Dataset: dataset_final_splits_v2 (GitHub, Ojisen/automotive-paint-inspection). Classes: origine, repeint.

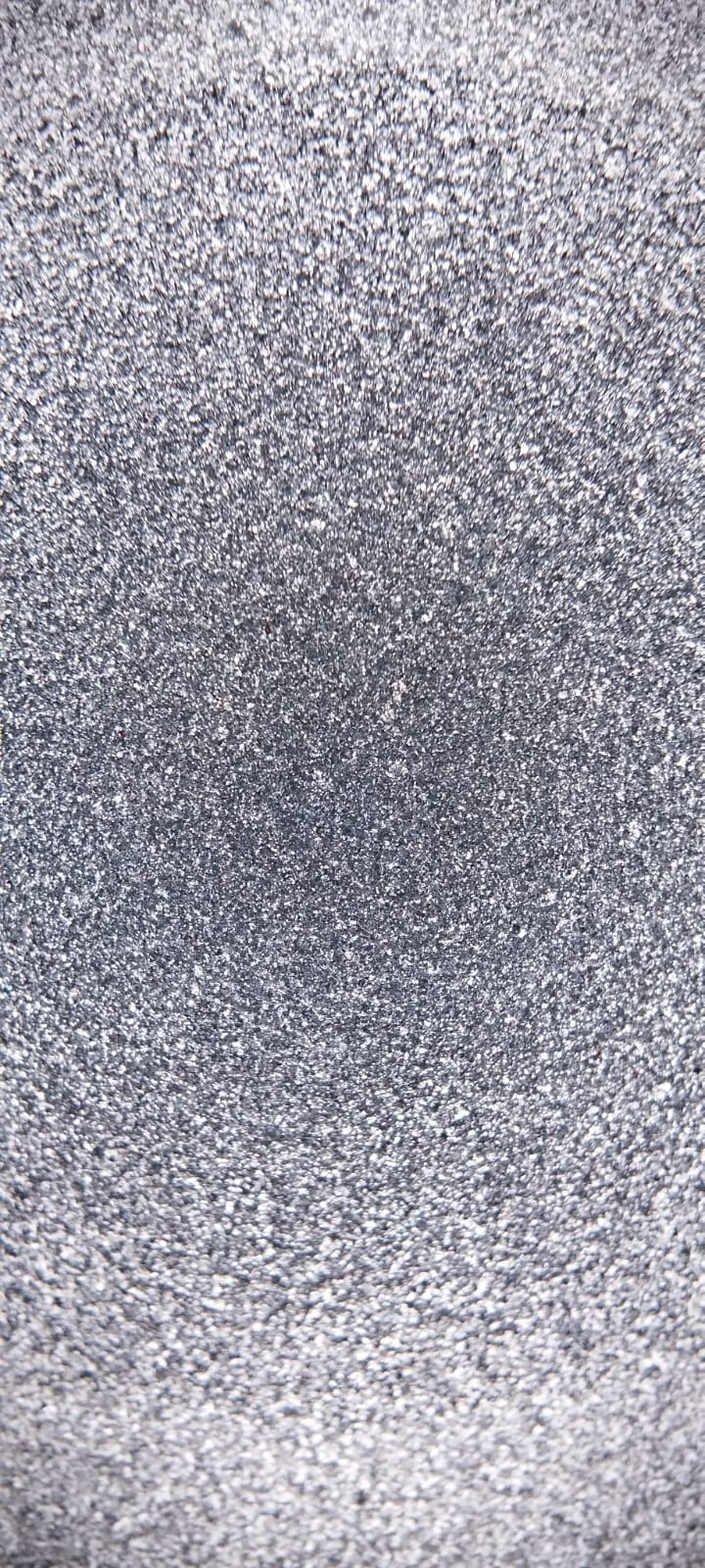
Label: origine

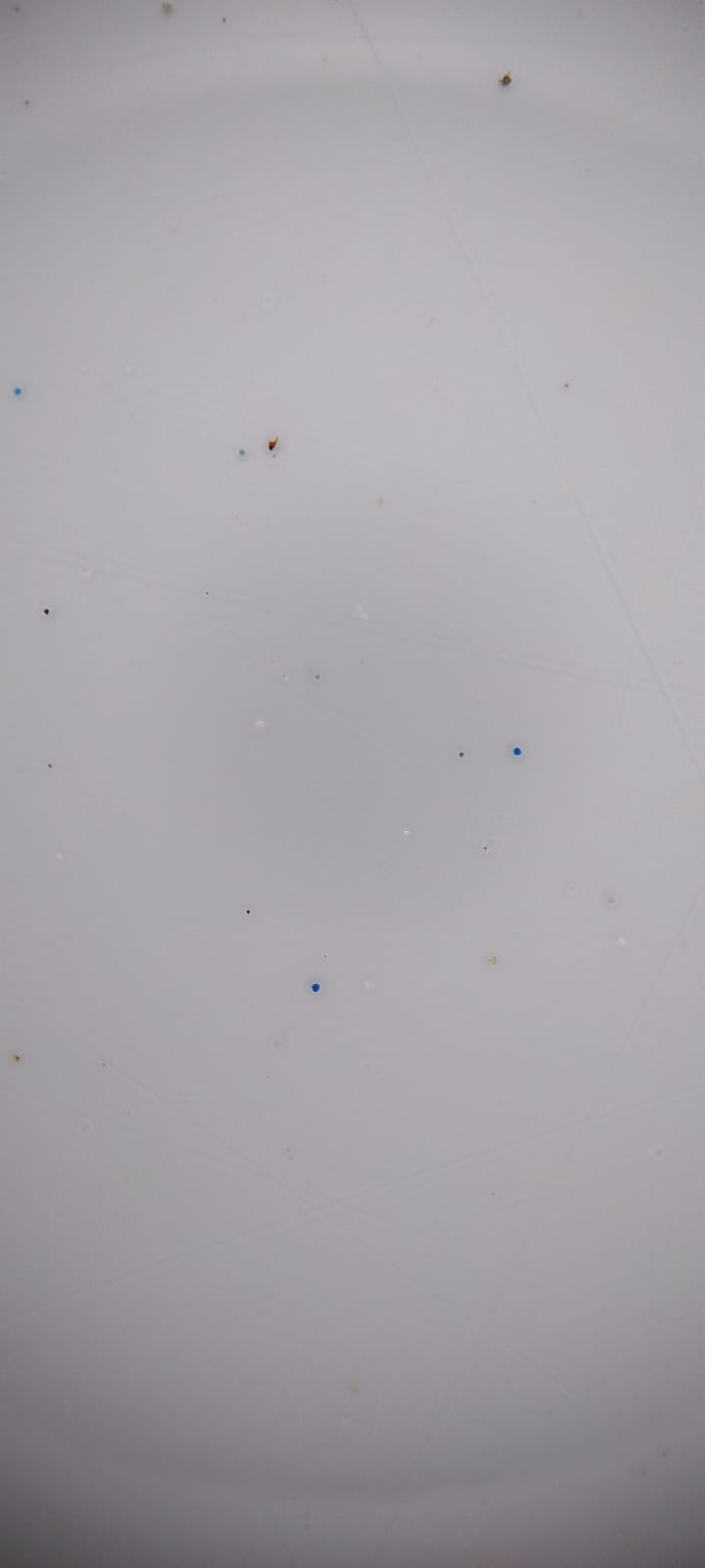
Label: origine

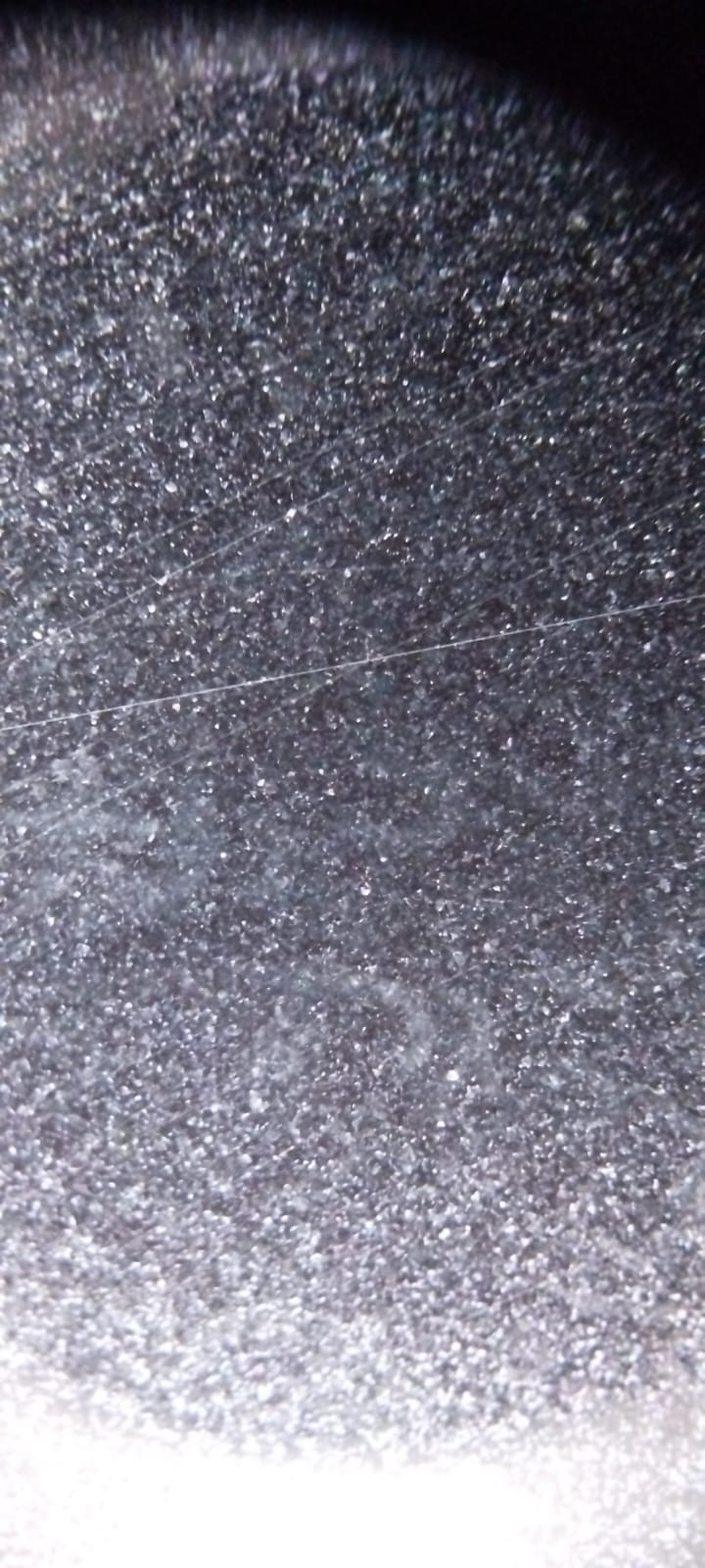
Label: repeint

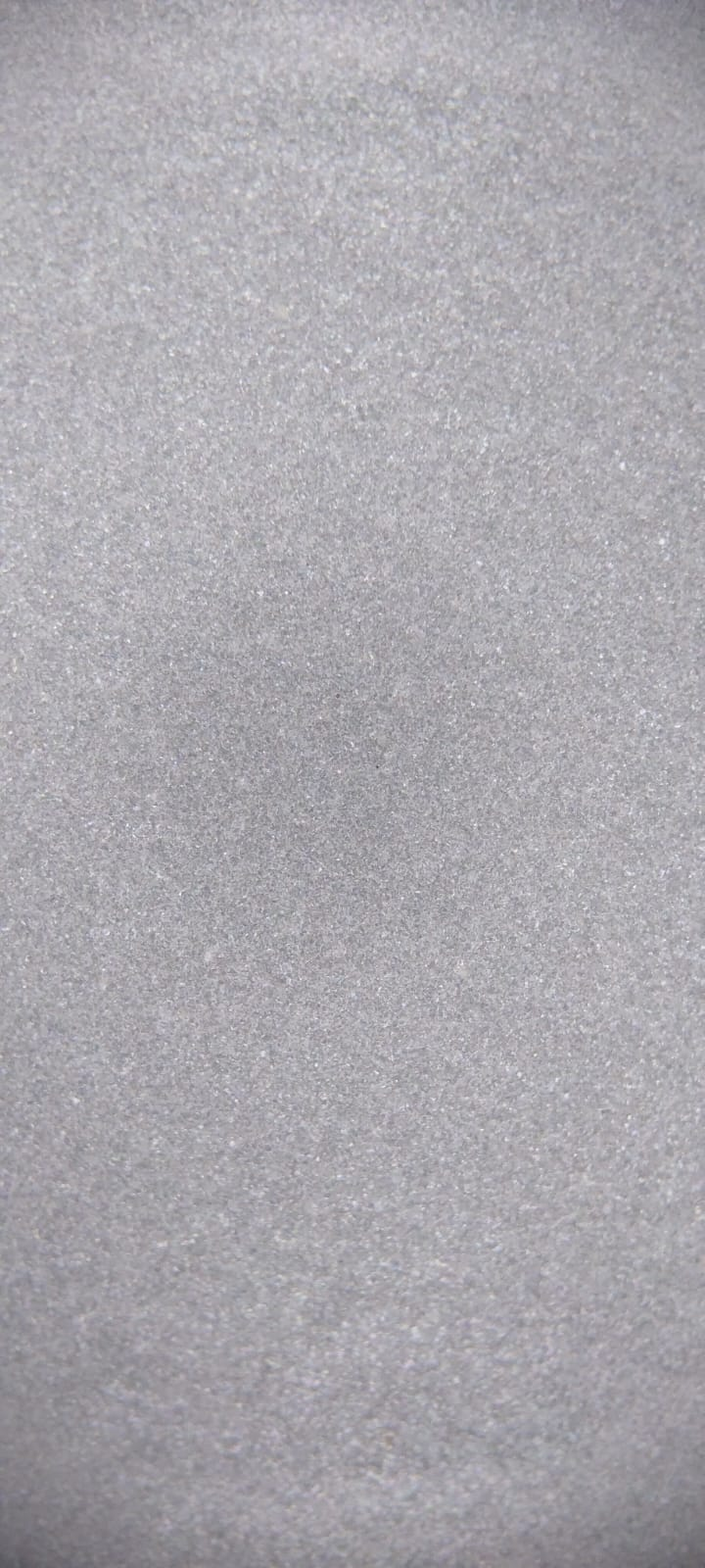
Label: repeint

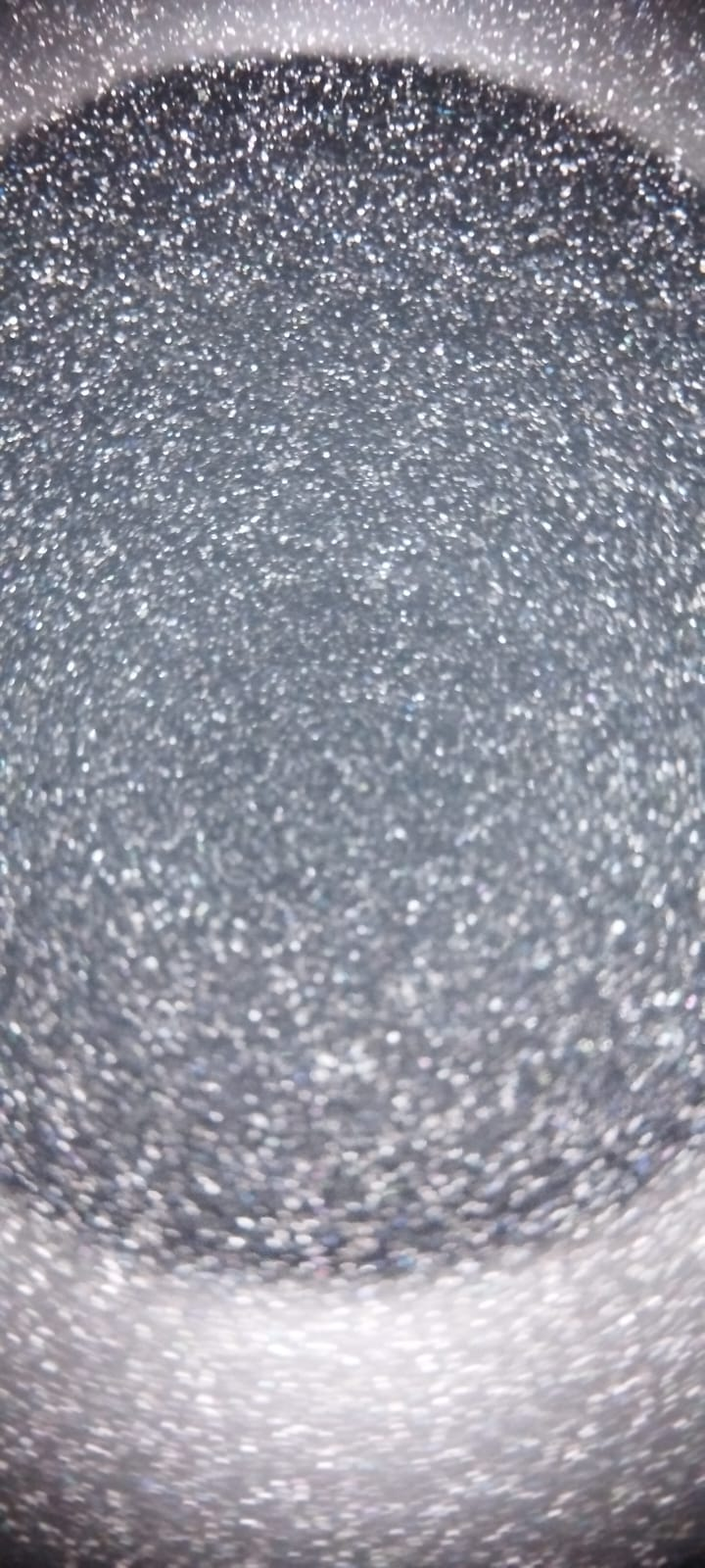
Label: origine

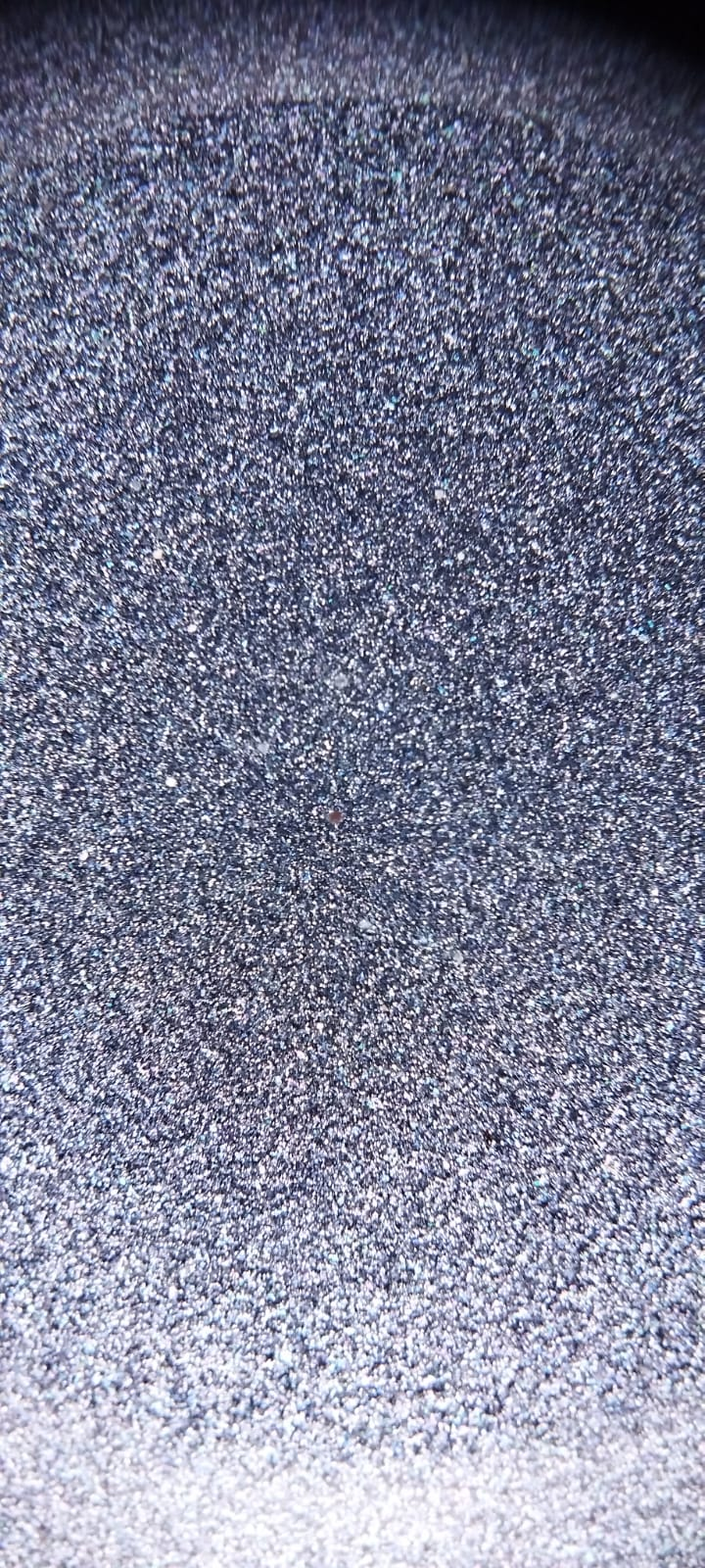
Label: origine
